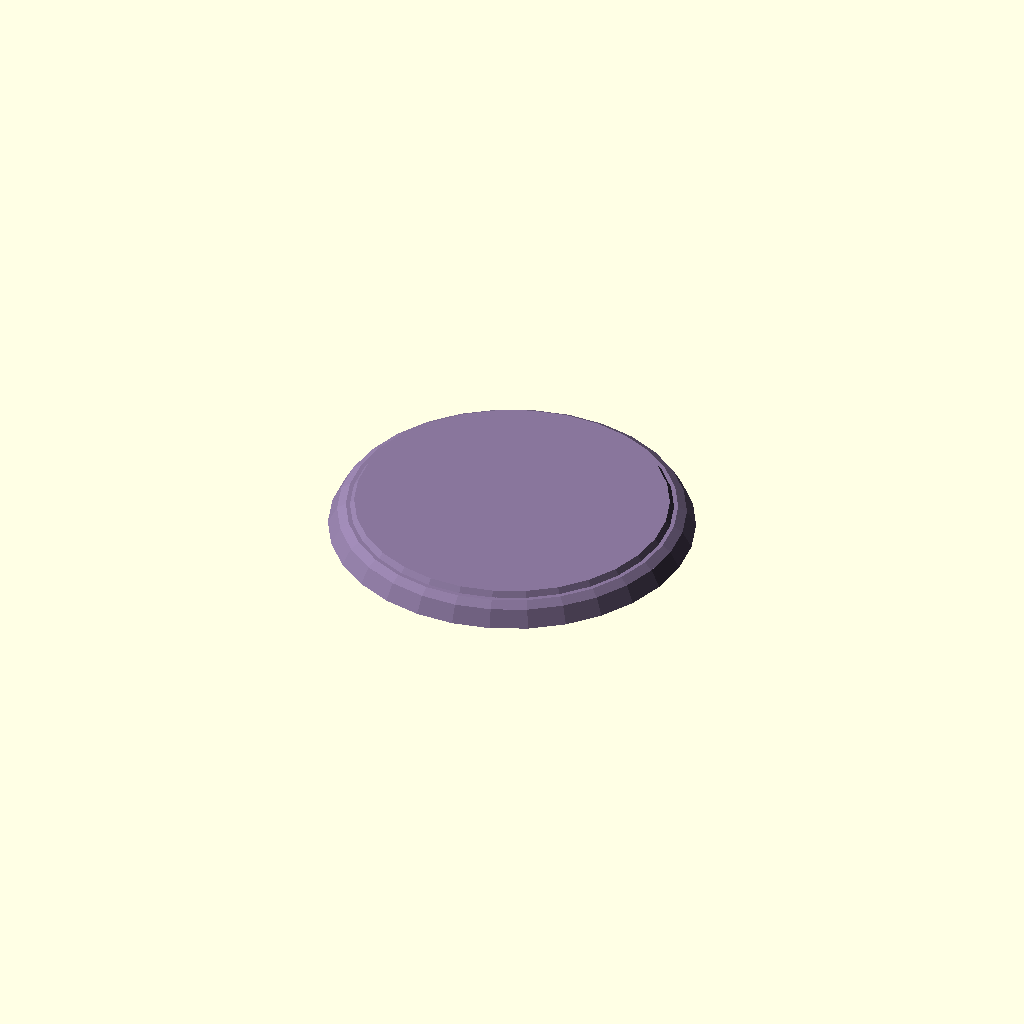
Cell 1: rendered with the file's own defaults.
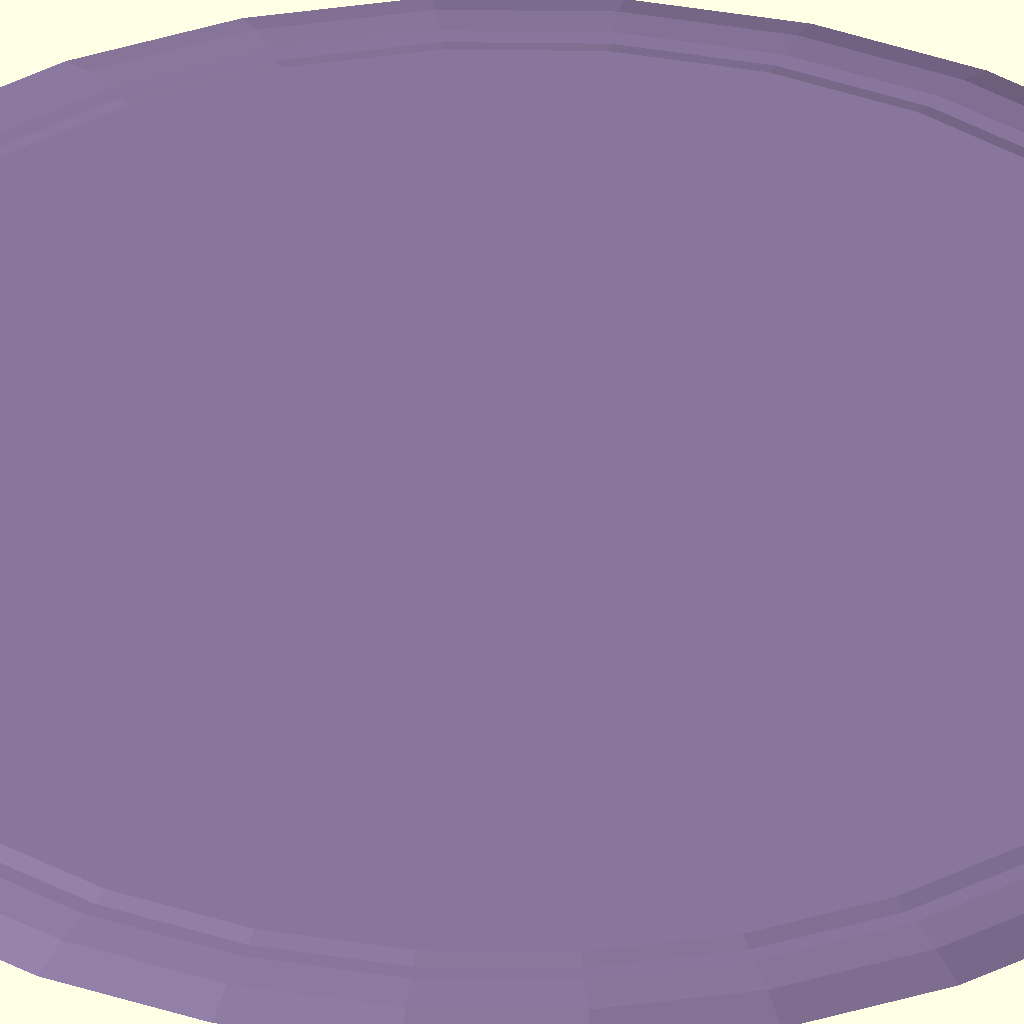
Cell 2: diameter = 100 (everything else at default).
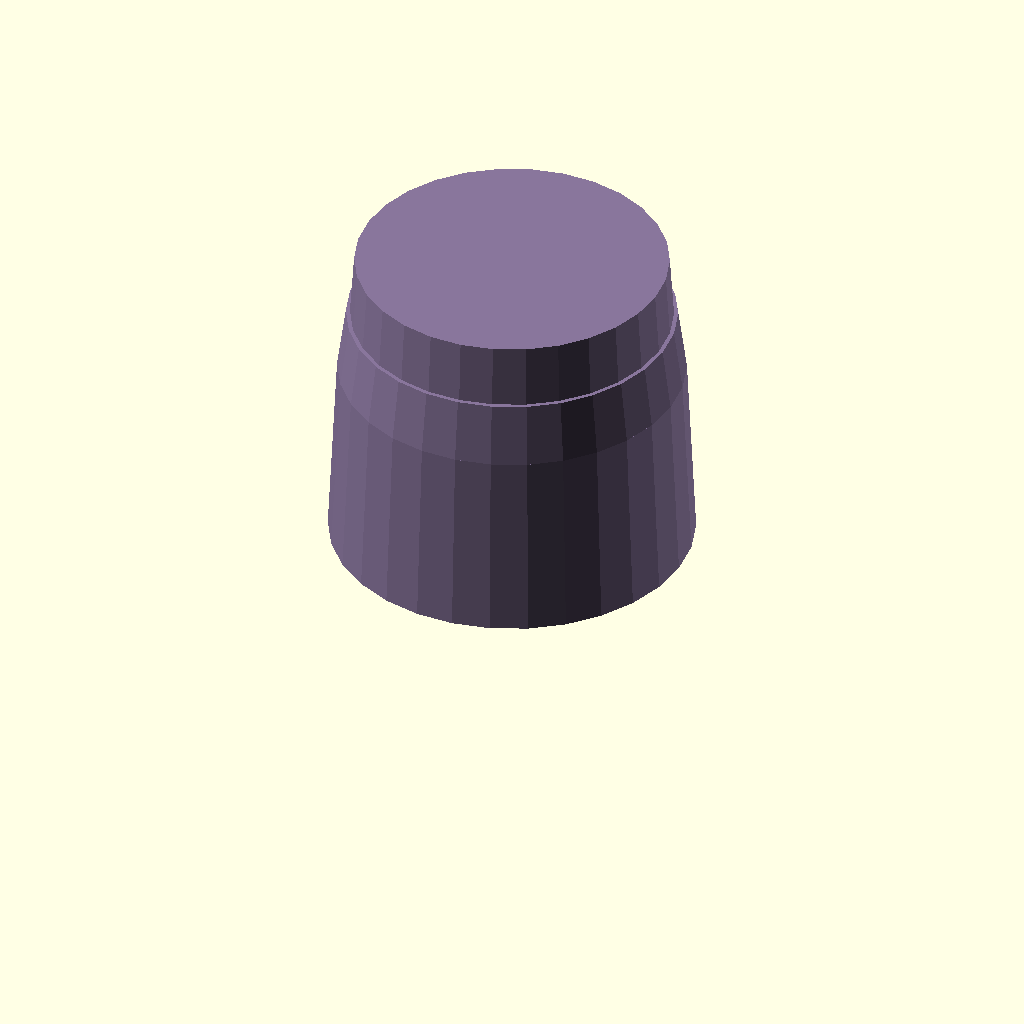
Cell 3: height = 35 (everything else at default).
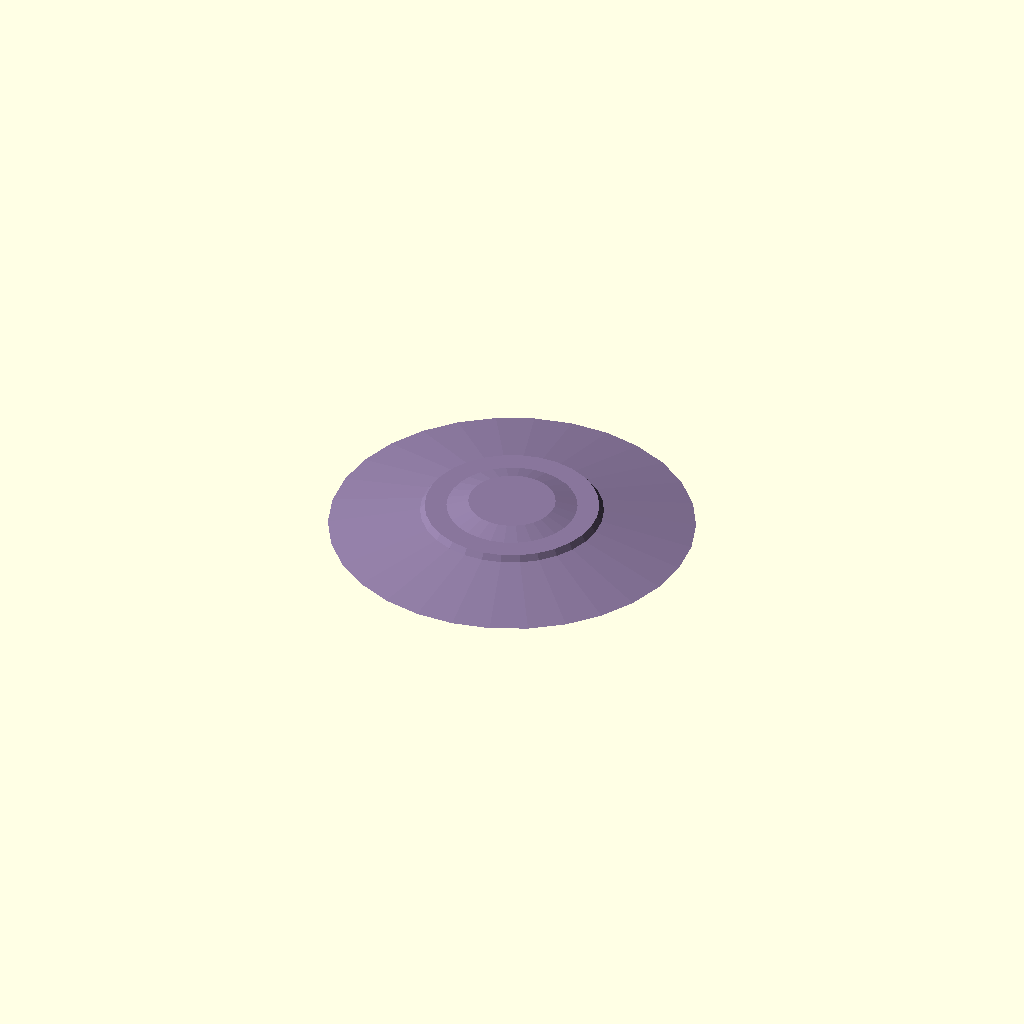
Cell 4: slant = 50 (everything else at default).
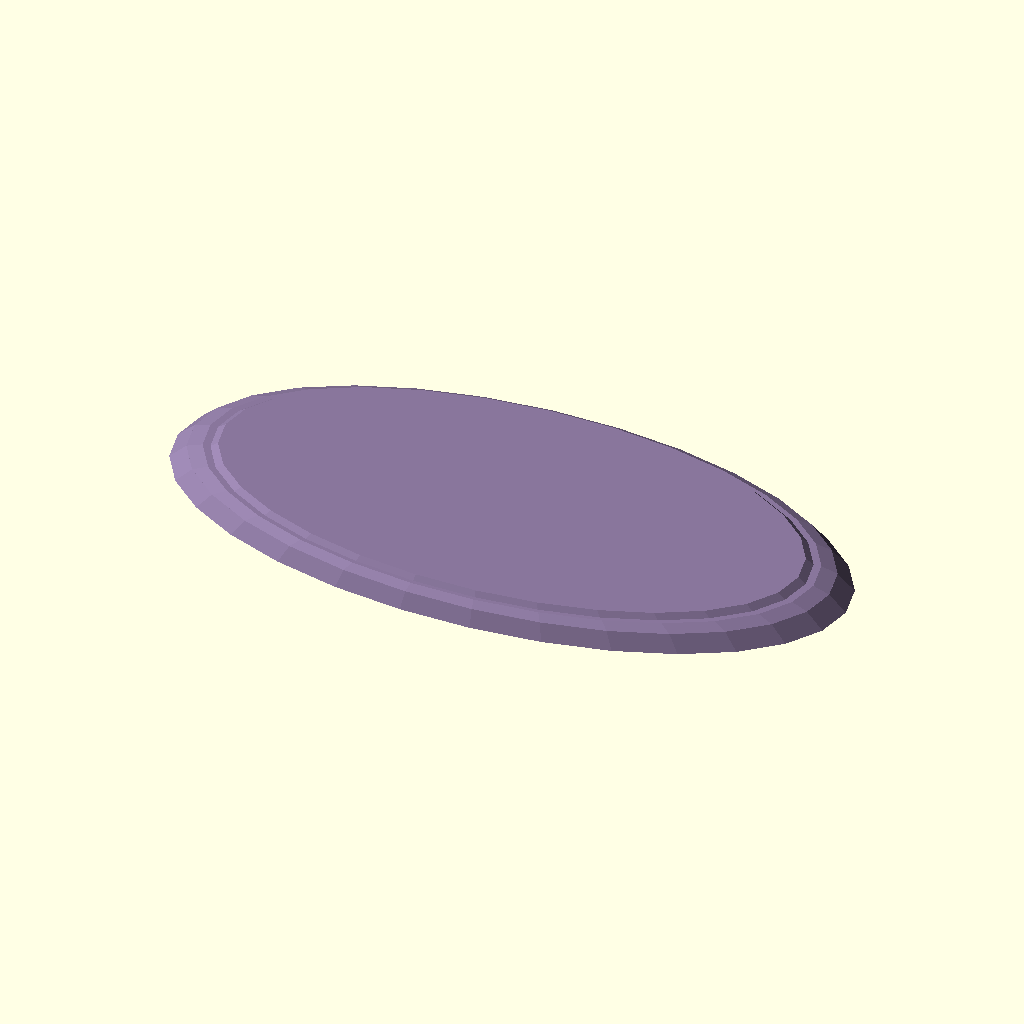
Cell 5 — stretch set to 200, the other parameters unchanged.
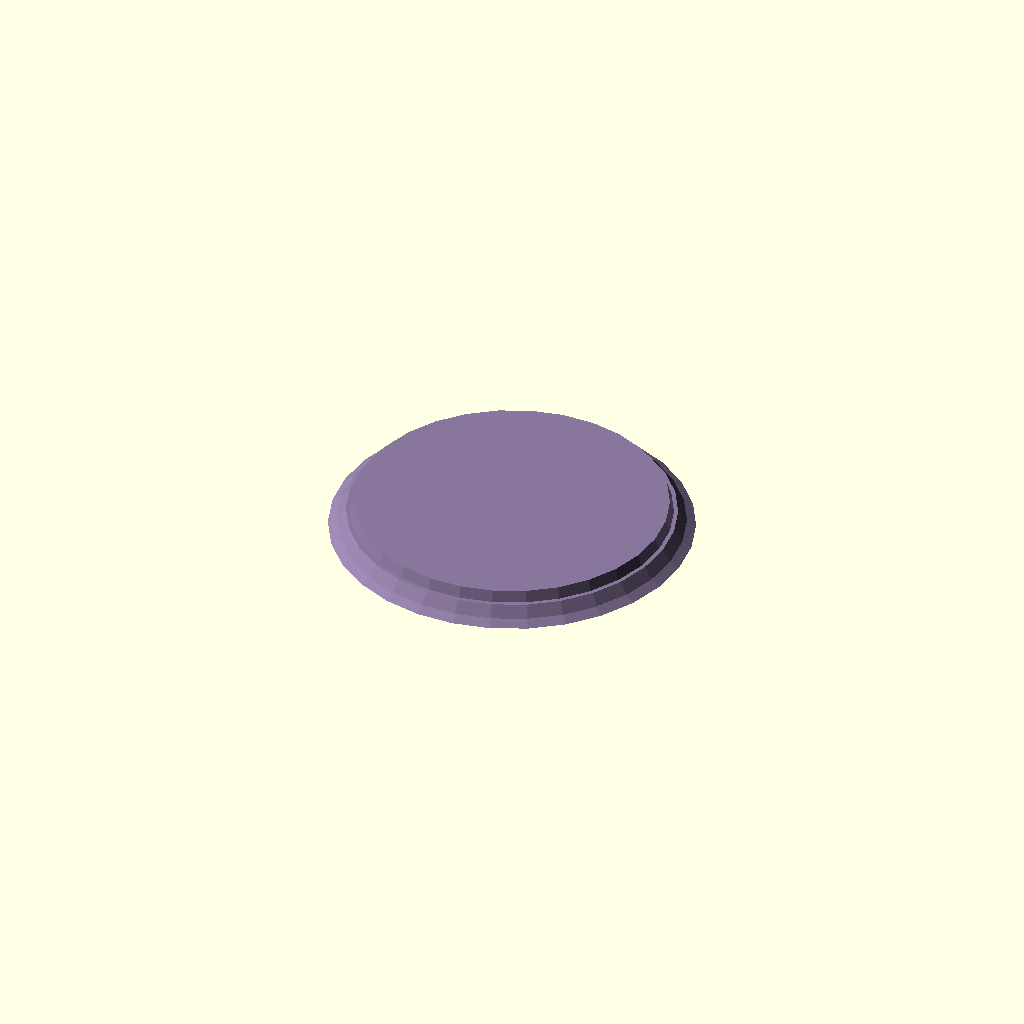
Cell 6: the same model with inner_circle_ratio = 80.
All cells are drawn from one camera (rotation 55°, 0°, 25°, orthographic, colour scheme Cornfield), so only the parameter changes between them.
The OpenSCAD source (scadFiles/1112237/1753132.scad):
/* [Base] */



base_type = 1; //	[1:Cool, 2:Basic, 3:Plain]

base_shape = 30; //	[30:Low-res Circle, 100: Hi-res Circle, 5:Pentagon, 6:Hexagon, 8:Octagon, 4:Square, 3:Triangle]



diameter = 20; // [5:100]

height = 3; // [1:35]

slant = 95; // [50:100]



// Percentage: 

stretch = 100; // [50:200]



//('Cool' base only)

inner_circle_ratio = 40; // [10:80]



/* [Color] */

red = 136; // [0:255]

green = 118; // [0:255]

blue = 155; // [0:255]



color([red/255, green/255, blue/255])

union(){    

    scale([stretch/100, 1, 1]){

        if (base_type == 1){

            // Cool base

            

            cyl1_height = height * (1-inner_circle_ratio/100);

            cylinder(cyl1_height, diameter, diameter * slant/100, $fn=base_shape);

            

            cyl2_diameter = diameter  * slant/100 * .95;

            cyl2_height = height - cyl1_height;

            

            translate([0, 0, cyl1_height]){

                // Cylinder 2

                //color("green")        

                cylinder(cyl2_height, cyl2_diameter, cyl2_diameter * slant/100, $fn=base_shape);

                

                // Cylinder 3

                

                cylinder(cyl2_height*.5, diameter * slant/100, cyl2_diameter, $fn=base_shape);

            }

        } else if (base_type == 2){

            // Okay Base

            cylinder(height, diameter, diameter * slant/100, $fn=base_shape);

        } else if (base_type == 3){

            // Boring Circle Base

            

            cylinder(height, diameter, diameter, $fn=base_shape);

        } 

    }

}
Parameter table extracted from the source (name, type, default, range or options):
base_type: number, default 1, options 1, 2, 3
base_shape: number, default 30, options 30, 100, 5, 6, 8, 4, 3
diameter: number, default 20, range 5 to 100
height: number, default 3, range 1 to 35
slant: number, default 95, range 50 to 100
stretch: number, default 100, range 50 to 200
inner_circle_ratio: number, default 40, range 10 to 80
red: number, default 136, range 0 to 255
green: number, default 118, range 0 to 255
blue: number, default 155, range 0 to 255
